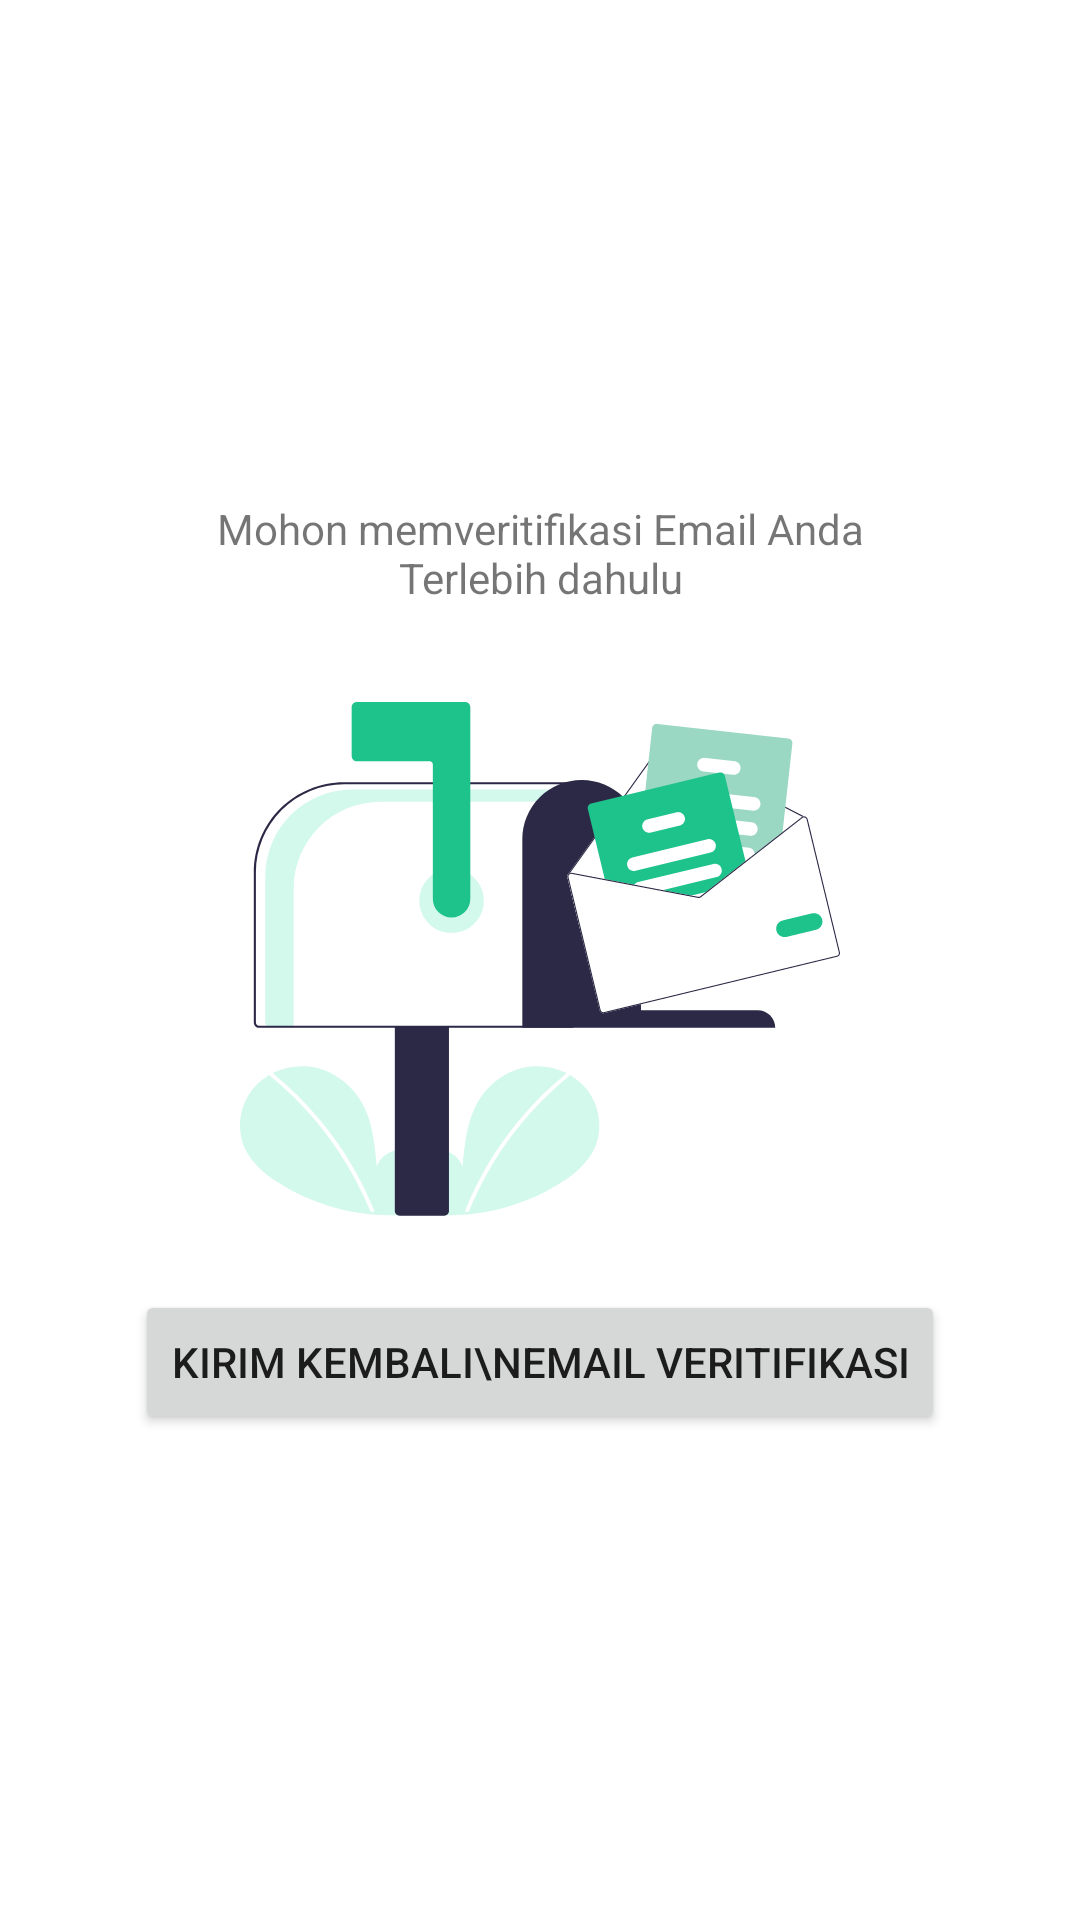

The Android layout XML behind this screen, and the referenced resources:
<!-- AndroidManifest.xml: application theme Theme.Wisatapedia -->
<!-- res/layout/activity_email_confirmation.xml -->
<?xml version="1.0" encoding="utf-8"?>
<androidx.constraintlayout.widget.ConstraintLayout xmlns:android="http://schemas.android.com/apk/res/android"
    xmlns:app="http://schemas.android.com/apk/res-auto"
    xmlns:tools="http://schemas.android.com/tools"
    android:layout_width="match_parent"
    android:layout_height="match_parent"
    tools:context=".activity.EmailConfirmationActivity">

    <TextView
        android:id="@+id/tvVeritification"
        style="@style/custom.text.nomal_medium2"
        android:layout_width="match_parent"
        android:layout_height="wrap_content"
        android:layout_marginStart="52dp"
        android:layout_marginEnd="52dp"
        android:layout_marginBottom="32dp"
        android:gravity="center"
        android:text="Mohon memveritifikasi Email Anda Terlebih dahulu"
        app:layout_constraintBottom_toTopOf="@+id/ivEmailConfirmation"
        app:layout_constraintEnd_toEndOf="parent"
        app:layout_constraintStart_toStartOf="parent" />

    <ImageView
        android:id="@+id/ivEmailConfirmation"
        android:layout_width="wrap_content"
        android:layout_height="wrap_content"
        android:src="@drawable/ic_email_veritify"
        app:layout_constraintBottom_toBottomOf="parent"
        app:layout_constraintEnd_toEndOf="parent"
        app:layout_constraintStart_toStartOf="parent"
        app:layout_constraintTop_toTopOf="parent" />

    <Button
        android:id="@+id/btnSendVeritification"
        android:layout_width="wrap_content"
        android:layout_height="wrap_content"
        android:layout_marginTop="24dp"
        android:text="Kirim kembali\nemail veritifikasi"
        app:layout_constraintEnd_toEndOf="@+id/ivEmailConfirmation"
        app:layout_constraintStart_toStartOf="@+id/ivEmailConfirmation"
        app:layout_constraintTop_toBottomOf="@+id/ivEmailConfirmation" />
</androidx.constraintlayout.widget.ConstraintLayout>
<!-- resources referenced by this layout -->
<resources>
  <!-- drawable ic_email_veritify: vector/xml drawable (drawable, 13140 chars, omitted) -->
  <style name="Theme.Wisatapedia" parent="Theme.MaterialComponents.DayNight.DarkActionBar">
          
          <item name="colorPrimary">@color/purple_500</item>
          <item name="colorPrimaryVariant">@color/purple_700</item>
          <item name="colorOnPrimary">@color/white</item>
          
          <item name="colorSecondary">@color/teal_200</item>
          <item name="colorSecondaryVariant">@color/teal_700</item>
          <item name="colorOnSecondary">@color/black</item>
          
          <item name="android:statusBarColor" tools:targetApi="l">?attr/colorPrimaryVariant</item>
          
      </style>
  <color name="purple_500">#FF6200EE</color>
  <color name="purple_700">#FF3700B3</color>
  <color name="white">#FFFFFFFF</color>
  <color name="teal_200">#FF03DAC5</color>
  <color name="teal_700">#FF018786</color>
  <color name="black">#FF000000</color>
</resources>
